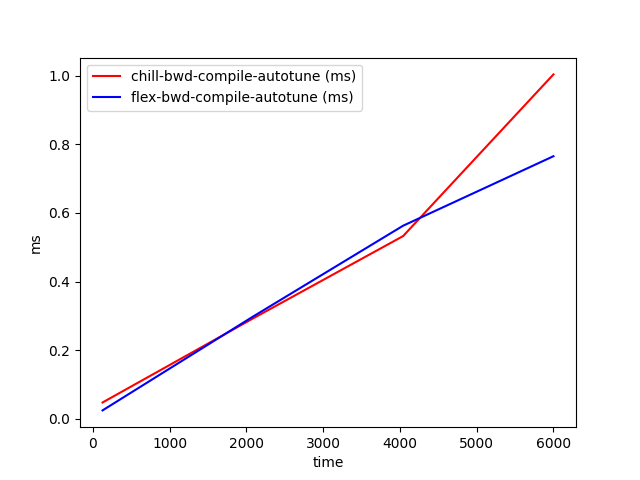

The file beside this chart, header and first rows:
time, chill-bwd-compile-autotune (ms), flex-bwd-compile-autotune (ms)
128, 0.04773, 0.02466
2085, 0.2923, 0.2977
4042, 0.5325, 0.5628
6000, 1.004, 0.7653
